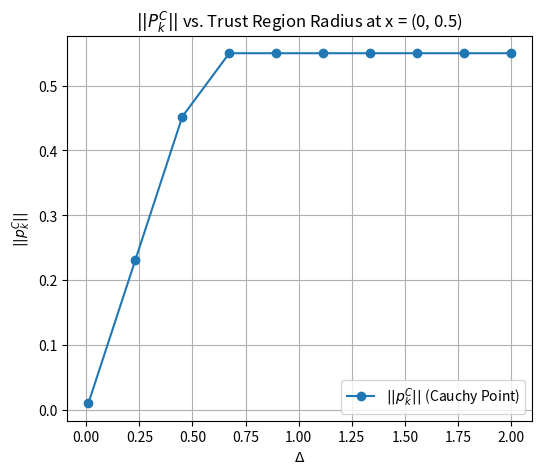
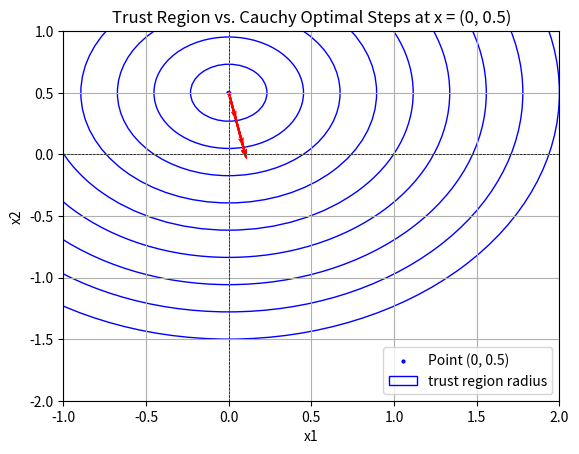

Generate these figures, in order, with matplotlib:
import numpy as np
import sympy as sp
import matplotlib.pyplot as plt

# Symbolic variables
x1, x2 = sp.symbols('x1 x2')

# Define the symbolic function f(x)
f_sym = 10 * (x2 - x1**2)**2 + (1 - x1)**2

# Define the regular function f(x)
def f(x):
    x1, x2 = x
    return 10 * (x2 - x1**2)**2 + (1 - x1)**2

x = [x1, x2]
grad_sym = sp.Matrix([sp.diff(f_sym, var) for var in x])
hess_sym = sp.hessian(f_sym, x)
grad_func = sp.lambdify(x, grad_sym, 'numpy')
hess_func = sp.lambdify(x, hess_sym, 'numpy')

# Compute Cauchy point
def cauchy_point(gk, Bk, Delta):
    norm_g = np.linalg.norm(gk)
    g_B_g = gk.T @ Bk @ gk

    if g_B_g <= 0:
        tau_k = 1
    else:
        tau_k = min(1, (norm_g**3) / (Delta * g_B_g))
    
    pk_C = -tau_k * (Delta * gk / norm_g)
    return pk_C

# Initial values
# xk = np.array([0, -1])
xk = np.array([0, 0.5])
gk = np.array(grad_func(*xk), dtype=float).flatten()
Bk = np.array(hess_func(*xk), dtype=float)

# Compute p and ||p||
Deltas = np.linspace(0.01, 2, 10)
p_values = np.array([cauchy_point(gk,Bk,Delta) for Delta in Deltas])
p_norms = np.array([np.linalg.norm(cauchy_point(gk,Bk,Delta)) for Delta in Deltas])

# Plot ||p|| vs Delta
plt.figure(figsize=(6, 5))
plt.plot(Deltas, p_norms, 'o-', label=r"$||p_k^C||$ (Cauchy Point)")
plt.xlabel(r"$\Delta$")
plt.ylabel(r"$||p_k^C||$")
plt.title(r"$||P_k^C||$ vs. Trust Region Radius at x = (0, 0.5)")
plt.legend()
plt.grid()
plt.show()

# Plot p vs. trust region radii
plt.scatter(xk[0], xk[1], color='blue', label='Point (0, 0.5)', s=4)
for r, p in zip(Deltas, p_values):
    circle = plt.Circle(xk, r, color='blue', fill=False, linestyle='-',
                        label='trust region radius' if r == Deltas[0] else "")
    plt.gca().add_artist(circle)
    plt.quiver(xk[0], xk[1], p[0], p[1], angles='xy', scale_units='xy', scale=1, color='red', width=0.004)
plt.xlim(-1., 2.)
plt.ylim(-2, 1)
# plt.ylim(-1.6,1.6)
plt.title('Trust Region vs. Cauchy Optimal Steps at x = (0, 0.5)')
plt.xlabel('x1')
plt.ylabel('x2')
plt.axhline(0, color='black', linewidth=0.5, ls='--')
plt.axvline(0, color='black', linewidth=0.5, ls='--')
plt.grid()
plt.legend()
plt.show()
